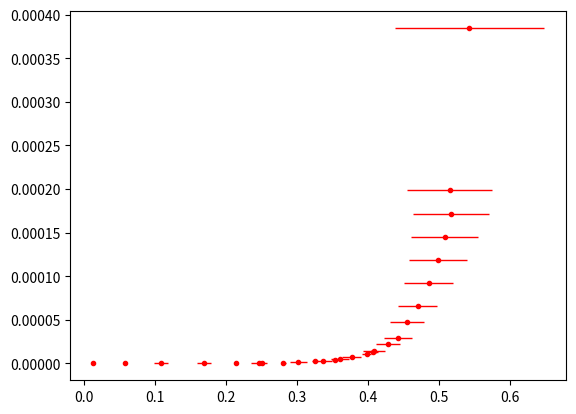

Generate this figure with matplotlib: (Note: this script raises an exception after producing the figure.)
#import necessary libraries
import matplotlib.pyplot as plt
import numpy as np
from scipy.optimize import curve_fit 

# Measurements: Explain the names of variables provide only raw data in np.arrays!

R1 = 33000 #ohm
R2 = 998.70 #ohm
R3 = 9975.5 #ohm

U_meas_3 = np.array([0.12,0.19,0.29,2.28,0.99,1.29,1.59,2.98,4.98,3.98,5.98,6.98,7.97,14.96,0.015,0.065,0.39,0.49,0.59,0.69,0.245,0.295,0.344,0.444,0.544,0.943,0.843])
U_meas_5 = np.array([0.606*10**-3,3.665*10**-3,16.745*10**-3,1.57475,0.47799,0.72494,0.97659,2.17935,3.9213,3.0484,4.7959,5.6725,6.5498,12.7066,0.070*10**-3,0.321*10**-3,51.171*10**-3,105.400*10**-3,171.101*10**-3,0.24346,8.180*10**-3,16.819*10**-3,30.995*10**-3,76.268*10**-3,137.216*10**-3,0.43777,0.35838])
U_meas_Diode = ((U_meas_3-R2*(U_meas_5/R1))*R3)/(R2+R3)-U_meas_5
I_meas = U_meas_5/R1 #the value for the resistance measured was the same as the textbok value.


q = 1.602*10**(-19) #Coulomb
T = 293.15 #Kelvin
n = 1.9



#last update: 18:06,15-11-2026



# #Data processing and analysis:

# U_curve = np.linspace(min(U_meas_Diode[U_meas_3<1]),max(U_meas_Diode[U_meas_3<1]),len(U_meas_Diode[U_meas_3<1])) #making an array for the curve fit to use

# def func_ID(U_curve,I0,KB): #making a function for the curve fit to use
#     return I0*(np.exp(q*U_curve/(n*KB*T))-1)
    
# val, cov = curve_fit(func_ID,U_meas_Diode[U_meas_3<1],I_meas[U_meas_3<1],p0=[10**-12,1.380649*10**-23]) #the curve fit fitted on the aformentioned data.
# print('I0 = ', val[0], '+/-', np.sqrt(cov[0,0]))
# print('KB = ', val[1], '+/-', np.sqrt(cov[1,1]))

# #Data processing and analysis:
# #Data processing and analysis:

# #U_curve = np.linspace(min(U_meas_3[U_meas_3<1]),max(U_meas_3[U_meas_3<1]),len(U_meas_3[U_meas_3<1]))#making an array for the curve fit to use
# U_curve = np.linspace(0,max(U_meas_Diode),1000)

# def func_ID(U_curve,I0,KB): #making a function for the curve fit to use
#     I0*(np.exp(q*U_curve/(n*KB*T))-1)
    
# val, cov = curve_fit(func_ID,U_meas_3,I_meas) #the curve fit fitted on the aformentioned data.
# #print(*val)

# plt.figure()
# plt.plot(U_meas_Diode, I_meas, '.',c='r',label='Measured Data') #plotting the data with the correct deviation.
# #plt.errorbar(U_meas,I_meas,yerr=,xerr=)
# plt.plot(U_curve,func_ID(U_curve,*val),'--',c='k',label='Fitted Function') #plotting the found curve fit.
# #plt.plot(U_curve,func_ID(U_curve,10**-9,1.380649*10**-23),c='k',label='Theoretical Function') #plotting the found curve fit.
# plt.legend()
# plt.show()

##uitwerking van alles behalve met errors meegenomen in de curve fit.



import numpy as np
import matplotlib.pyplot as plt
from scipy.optimize import curve_fit
from decimal import Decimal

U_meas_3 = np.array([0.12,0.19,0.29,2.28,0.99,1.29,1.59,2.98,4.98,3.98,5.98,6.98,7.97,14.96,0.015,0.065,0.39,0.49,0.59,0.69,0.245,0.295,0.344,0.444,0.544,0.943,0.843])
U_meas_5 = np.array([0.606*10**-3,3.665*10**-3,16.745*10**-3,1.57475,0.47799,0.72494,0.97659,2.17935,3.9213,3.0484,4.7959,5.6725,6.5498,12.7066,0.070*10**-3,0.321*10**-3,51.171*10**-3,105.400*10**-3,171.101*10**-3,0.24346,8.180*10**-3,16.819*10**-3,30.995*10**-3,76.268*10**-3,137.216*10**-3,0.43777,0.35838])



## Weerstanden gemeten met 5 1/2 dmm ##
R1 = 33000 #ohm
R2 = 998.70 #ohm
R3 = 9975.5 #ohm

## constantes ##
q = 1.602176634*(10**(-19))
Kb= 1.380649*(10**(-23))
T = 293.15
I_R1 = U_meas_5/R1
I_Diode = I_R1
#n=2




## error of measurements
D_R2= (0.020*R2 + 0.003*200)/100
D_R1=(0.020*R3 + 0.010*200000)/100
D_R3=(0.020*R1 + 0.003*20000)/100


U_meas_5_errors = np.array([])
for i in range(len(U_meas_5)):
    if U_meas_5[i] < 2:
        U_meas_5_errors = np.append(U_meas_5_errors,(0.015*U_meas_5[i] + 0.004*0.2)/100)
    else:
        U_meas_5_errors = np.append(U_meas_5_errors,(0.015*U_meas_5[i] + 0.003*2)/100)


U_meas_3_errors = np.array([])
for i in range(len(U_meas_3)):
    num = str(U_meas_3[i])
    decimals = Decimal(num).as_tuple().exponent
    U_meas_3_errors = np.append(U_meas_3_errors,((0.7*U_meas_3[i])/100)+1*(10**decimals))

#error in I_D
I_D_error = np.sqrt(((U_meas_5_errors/U_meas_5)**2)+(D_R1/R1)**2)
I_D_absolute_error = I_Diode * I_D_error

#helse berekening U_D_error  =
k = R3 / (R2 + R3)    #factor van hoeveel stroom er door R2 gaat voor R3
UR2_zonder_R3= U_meas_3 - R2 * U_meas_5 / R1

#partiele afgeleides 
dU_dU3 = k
dU_dU5 = -(k * R2 / R1 + 1)
dU_dR1 = k * R2 * U_meas_5 / R1**2
dU_dR2 = -k / (R2 + R3) * UR2_zonder_R3 - k * U_meas_5 / R1
dU_dR3 = R2 / (R2 + R3)**2 * UR2_zonder_R3

U_D_error = np.sqrt((dU_dU3 * U_meas_3_errors)**2 +(dU_dU5 *U_meas_5_errors)**2 +(dU_dR1 * D_R1)**2 +(dU_dR2 * D_R2)**2 +(dU_dR3 * D_R3)**2)




## Berekeningen van U_diode en I_diode ##
I_D = U_meas_5 / R1
V_ondertak = (U_meas_3 - R2 * I_D) * R3 / (R2 + R3)
U_Diode = V_ondertak - U_meas_5

#formule Id: I0*(e**((-q*U_Diode)/(n*Kb*T)))
#e macht dus kunnen we een ln plot transformatie maken
# ln(I_D) = Ln(I0) + (q*U_diode)/(n*Kb*T)-1

## curve fit voor ln functie I_D ##

def ln_ID(U_Diode, n, I0):
    return np.log(I0)+np.log(np.exp((q*U_Diode)/(n*Kb*T))-1)
popt, pcov = curve_fit(ln_ID,U_Diode,np.log(I_Diode),p0=(2,1e-10))
n, I0 = popt
print("curve fit geeft: n = %.2f en I0 = %.2e" %(n,I0))  

## plotten
plt.figure(dpi=300)
plt.errorbar(U_Diode, I_Diode,I_D_absolute_error,U_D_error,".r",elinewidth=1,label="Metingen")
plt.plot(U_linspace, np.exp(ln_ID(U_linspace, *popt)),"--k",label="Curve fit")
plt.ylabel("$I$ (A)")
plt.xlabel("$U_{diode}$ (V)")
plt.yscale("log")
plt.legend()
plt.grid(linewidth=0.4)
plt.savefig(fname="goede_plot_curve_meas")


##strijdig heids analyse
u_curve_fit = np.sqrt(np.diag(pcov))
print("strijdigheid = %.2f" %((np.abs(popt[0]-2))/(np.sqrt((0.1**2)+(u_curve_fit[0])**2))))



#Data processing and analysis:


#Calculations of e.a. measurement uncertainties, and providing final answers.
